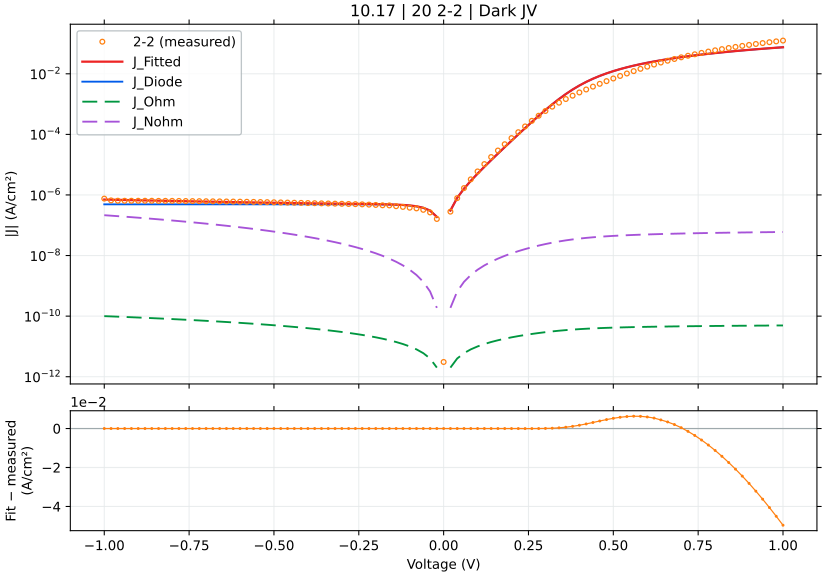

Data behind this chart, as committed beside it:
voltage_V, J_measured_A_cm2_signed, J_fitted_A_cm2_signed, J_diode_A_cm2_signed, J_ohmic_A_cm2_signed, J_nonohmic_A_cm2_signed, relative_error_pct, J_held_out_A_cm2_signed, J_fit_minus_measured_A_cm2
-1.0, -7.575622e-07, -7.052271570269676e-07, -4.904271871842457e-07, -9.999952415597638e-11, -2.14699970318566e-07, 6.908, -7.009738973773288e-07, 5.2335042973032346e-08
-0.98, -6.618133e-07, -6.975578580921386e-07, -4.904271871753234e-07, -9.799952932460601e-11, -2.0703267138749057e-07, 5.401, -6.991490233248034e-07, -3.574455809213854e-08
-0.96, -6.462e-07, -6.900127282893972e-07, -4.904271871608293e-07, -9.59995344093354e-11, -1.9948954159415875e-07, 6.78, -6.940894587774116e-07, -4.381272828939729e-08
-0.94, -6.433111e-07, -6.825922807889947e-07, -4.90427187137284e-07, -9.39995394098178e-11, -1.9207109411230087e-07, 6.106, -6.786938006206662e-07, -3.9281180788994684e-08
-0.92, -6.440556e-07, -6.752970417535344e-07, -4.904271870990352e-07, -9.199954432569771e-11, -1.8477785511017344e-07, 4.851, -6.768470632473603e-07, -3.1241441753534373e-08
-0.9, -6.442911e-07, -6.681275509529464e-07, -4.904271870369012e-07, -8.999954915661037e-11, -1.7761036436688852e-07, 3.7, -6.714316592705307e-07, -2.3836450952946338e-08
-0.88, -6.443333e-07, -6.610843624220733e-07, -4.904271869359663e-07, -8.799955390218144e-11, -1.7056917593220486e-07, 2.6, -6.575229931404477e-07, -1.6751062422073264e-08
-0.86, -6.4382e-07, -6.541680451644561e-07, -4.904271867719998e-07, -8.599955856202646e-11, -1.6365485883389428e-07, 1.607, -6.556790154031417e-07, -1.0348045164456144e-08
-0.84, -6.386844e-07, -6.473791839060672e-07, -4.904271865056408e-07, -8.399956313575034e-11, -1.568679978372907e-07, 1.361, -6.499508142249171e-07, -8.694783906067272e-09
-0.82, -6.391422e-07, -6.40718379902764e-07, -4.904271860729474e-07, -8.199956762294678e-11, -1.5020919426219374e-07, 0.2466, -6.374762180589783e-07, -1.5761799027640106e-09
-0.8, -6.383889e-07, -6.341862518050214e-07, -4.904271853700482e-07, -7.99995720231978e-11, -1.4367906686295e-07, 0.6583, -6.356602917828697e-07, 4.2026481949785885e-09
-0.78, -6.351178e-07, -6.277834365828266e-07, -4.904271842282069e-07, -7.799957633607298e-11, -1.372782527782837e-07, 1.155, -6.29663291401291e-07, 7.334363417173412e-09
-0.76, -6.3084e-07, -6.215105905121953e-07, -4.904271823733152e-07, -7.599958056112888e-11, -1.3100740855831894e-07, 1.479, -6.185694776903577e-07, 9.329409487804704e-09
-0.74, -6.278e-07, -6.15368390222031e-07, -4.904271793600918e-07, -7.399958469790832e-11, -1.2486721127724127e-07, 1.98, -6.168076521021904e-07, 1.243160977796903e-08
-0.72, -6.243067e-07, -6.093575337951594e-07, -4.904271744651884e-07, -7.199958874593959e-11, -1.1885835974122515e-07, 2.395, -6.105869240644837e-07, 1.4949166204840522e-08
-0.7, -6.2064e-07, -6.034787419088781e-07, -4.904271665135443e-07, -6.999959270473576e-11, -1.12981575802629e-07, 2.765, -6.008202411346807e-07, 1.7161258091121886e-08
-0.68, -6.165444e-07, -5.977327589859542e-07, -4.904271535963039e-07, -6.799959657379382e-11, -1.0723760579307655e-07, 3.051, -5.991394296715359e-07, 1.881164101404573e-08
-0.66, -6.133111e-07, -5.921203543028875e-07, -4.9042713261258e-07, -6.599960035259395e-11, -1.0162722208995486e-07, 3.455, -5.927412584694077e-07, 2.1190745697112558e-08
-0.64, -6.093e-07, -5.866423229622251e-07, -4.904270985250609e-07, -6.399960404059894e-11, -9.615122483312355e-08, 3.719, -5.842476904927635e-07, 2.2657677037774926e-08
-0.62, -6.0526e-07, -5.812994865697269e-07, -4.904270431507628e-07, -6.199960763725362e-11, -9.081044381132692e-08, 3.959, -5.826757936717858e-07, 2.3960513430273062e-08
-0.6, -6.004244e-07, -5.760926933488163e-07, -4.904269531966374e-07, -5.999961114198486e-11, -8.560574054103695e-08, 4.052, -5.761478278219562e-07, 2.4331706651183738e-08
-0.58, -5.959622e-07, -5.71022817247366e-07, -4.904268070684673e-07, -5.79996145542021e-11, -8.053801056434455e-08, 4.185, -5.688729676153624e-07, 2.4939382752633976e-08
-0.56, -5.904511e-07, -5.660907553021047e-07, -4.904265696869966e-07, -5.5999617873299285e-11, -7.560818599723475e-08, 4.126, -5.674389808150502e-07, 2.4360344697895292e-08
-0.54, -5.844778e-07, -5.61297422053292e-07, -4.904261840668667e-07, -5.399962109865842e-11, -7.081723836532665e-08, 3.966, -5.60830326748074e-07, 2.318037794670799e-08
-0.52, -5.789978e-07, -5.566437390322521e-07, -4.904255576368108e-07, -5.199962422965683e-11, -6.616618177121169e-08, 3.861, -5.547191983740825e-07, 2.235406096774795e-08
-0.5, -5.729089e-07, -5.521306160906506e-07, -4.904245400171539e-07, -4.9999627265679756e-11, -6.165607644623102e-08, 3.627, -5.53453137016721e-07, 2.077828390934945e-08
-0.48, -5.668733e-07, -5.477589193005065e-07, -4.904228869199242e-07, -4.799963020614199e-11, -5.7288032750376224e-08, 3.372, -5.468140645019636e-07, 1.9114380699493596e-08
-0.46, -5.602556e-07, -5.435294168361408e-07, -4.9042020150549e-07, -4.599963305052449e-11, -5.306321569760025e-08, 2.985, -5.418102505992982e-07, 1.6726183163859254e-08
-0.44, -5.541467e-07, -5.394426888547337e-07, -4.904158391178916e-07, -4.399963579843524e-11, -4.8982850101043594e-08, 2.653, -5.407421134370496e-07, 1.4704011145266346e-08
-0.42, -5.477089e-07, -5.354989786229096e-07, -4.904087525297796e-07, -4.199963844970986e-11, -4.504822645468034e-08, 2.229, -5.34121908531559e-07, 1.2209921377090339e-08
-0.4, -5.408222e-07, -5.316979478839822e-07, -4.903972405466951e-07, -3.999964100457692e-11, -4.126070769628243e-08, 1.687, -5.301636207362008e-07, 9.124252116017822e-09
-0.38, -5.348956e-07, -5.280382762981429e-07, -4.903785396210221e-07, -3.799964346392856e-11, -3.7621737033656864e-08, 1.282, -5.293179124761193e-07, 6.857323701857085e-09
-0.36, -5.284e-07, -5.245170071499611e-07, -4.903481604390748e-07, -3.599964582976261e-11, -3.4132847065056616e-08, 0.7349, -5.22754577404046e-07, 3.882992850038862e-09
-0.34, -5.229822e-07, -5.211284803617249e-07, -4.90298810223442e-07, -3.399964810590355e-11, -3.0795670490177034e-08, 0.3545, -5.197575219247307e-07, 1.8537196382750841e-09
-0.32, -5.165022e-07, -5.17862594487602e-07, -4.90218642040187e-07, -3.199965029917685e-11, -2.761195279711583e-08, 0.2634, -5.191280187198917e-07, -1.3603944876020403e-09
-0.3, -5.108511e-07, -5.147019779283721e-07, -4.900884108424987e-07, -2.99996524213204e-11, -2.4583567433452085e-08, 0.7538, -5.1260295427986e-07, -3.850877928372121e-09
-0.28, -5.037378e-07, -5.116173873323866e-07, -4.898768535357987e-07, -2.7999654492093715e-11, -2.171253414209584e-08, 1.564, -5.103865256104223e-07, -7.879587332386554e-09
-0.26, -4.974711e-07, -5.085602250587002e-07, -4.895331840123438e-07, -2.5999656544333898e-11, -1.9001041389812085e-08, 2.229, -5.09824186834809e-07, -1.1089125058700261e-08
-0.24, -4.890244e-07, -5.054503753697956e-07, -4.88974901532338e-07, -2.399965863217461e-11, -1.6451474178825386e-08, 3.359, -5.030677177247563e-07, -1.6425975369795586e-08
-0.22, -4.793778e-07, -5.021564345096028e-07, -4.880679857715436e-07, -2.199966084440448e-11, -1.4066449077214853e-08, 4.752, -5.010385748385152e-07, -2.2778634509602885e-08
-0.2, -4.686244e-07, -4.984635830600552e-07, -4.865947242480803e-07, -1.9999663326175528e-11, -1.184885914864866e-08, 6.367, -4.997592730501927e-07, -2.9839183060055174e-08
-0.18, -4.557222e-07, -4.940213814741676e-07, -4.84201448991344e-07, -1.7999666314277377e-11, -9.801932816509278e-09, 8.404, -4.914227897830842e-07, -3.8299181474167574e-08
-0.16, -4.520578e-07, -4.882589492624182e-07, -4.803136366339089e-07, -1.59996701944501e-11, -7.92931295831491e-09, 8.008, -4.872208031189029e-07, -3.6201149262418224e-08
-0.14, -4.252467e-07, -4.802471583143103e-07, -4.7399799215272513e-07, -1.399967559449926e-11, -6.2351664859906154e-09, 12.93, -4.816517639676739e-07, -5.500045831431023e-08
-0.12, -4.0336e-07, -4.6847475311226304e-07, -4.637384114078844e-07, -1.1999683535569953e-11, -4.724342020843101e-09, 16.14, -4.657937380795429e-07, -6.511475311226306e-08
-0.1, -3.797222e-07, -4.504846563218164e-07, -4.4707204866274056e-07, -9.99969567789266e-12, -3.4026079633979377e-09, 18.64, -4.4950220833546307e-07, -7.07624563218164e-08
-0.08, -3.603644e-07, -4.2228318116992317e-07, -4.199981459431422e-07, -7.999714719974434e-12, -2.2770355120609154e-09, 17.18, -4.238753527348905e-07, -6.191878116992316e-08
-0.06, -3.229067e-07, -3.773804381173725e-07, -3.7601776676281283e-07, -5.999745046989601e-12, -1.3566716095126698e-09, 16.87, -3.750640337527176e-07, -5.44737381173725e-08
-0.04, -2.647644e-07, -3.052319554474843e-07, -3.0457406762531886e-07, -3.999793783766146e-12, -6.538880283816877e-10, 15.28, -3.04464554975641e-07, -4.046755544748429e-08
-0.02, -1.613489e-07, -1.887088624247825e-07, -1.8851908664840572e-07, -1.9998725041657953e-12, -1.877759038726271e-10, 16.96, -1.897680480334354e-07, -2.7359962424782493e-08
0.0, 3.065972e-12, 0.0, 0.0, 0.0, 0.0, , 0.0, -3.065972e-12
0.02, 2.814689e-07, 3.064095850323062e-07, 3.062198227764669e-07, 1.9997929745862078e-12, 1.8776246286476384e-10, 8.861, 3.054113996261512e-07, 2.494068503230616e-08
0.04, 7.864756e-07, 8.042586645946172e-07, 8.036008763291314e-07, 3.999456594805007e-12, 6.537888088909776e-10, 2.261, 8.113461325011524e-07, 1.778306459461717e-08
0.06, 1.686793e-06, 1.612773646836314e-06, 1.6114113160552184e-06, 5.998910300181443e-12, 1.3563318707953224e-09, 4.388, 1.6014509923079358e-06, -7.4019353163686e-08
0.08, 3.278304e-06, 2.9255078158505416e-06, 2.9232236488388994e-06, 7.998023308074843e-12, 2.2761689883341346e-09, 10.76, 2.9126388085512897e-06, -3.527961841494585e-07
0.1, 5.976216e-06, 5.056439512091619e-06, 5.053028813500445e-06, 9.996583465451118e-12, 3.4007020077087913e-09, 15.39, 5.123619294069175e-06, -9.19776487908381e-07
0.12, 1.044288e-05, 8.514411658604413e-06, 8.509679174383017e-06, 1.1994246950600003e-11, 4.720489974446825e-09, 18.47, 8.449429806763493e-06, -1.928468341395587e-06
0.14, 1.785062e-05, 1.4122833479751121e-05, 1.4116591710936386e-05, 1.3990457391495988e-11, 6.227778357345139e-09, 20.88, 1.404105371621448e-05, -3.727786520248878e-06
0.16, 2.930639e-05, 2.3210928448462087e-05, 2.3202996842314093e-05, 1.5984316640858085e-11, 7.915621831354104e-09, 20.8, 2.364048306249466e-05, -6.095461551537914e-06
0.18, 4.727328e-05, 3.7916093572917306e-05, 3.790629843726182e-05, 1.7974380474031543e-11, 9.777161275010186e-09, 19.79, 3.760400883456784e-05, -9.357186427082693e-06
... 41 more rows
